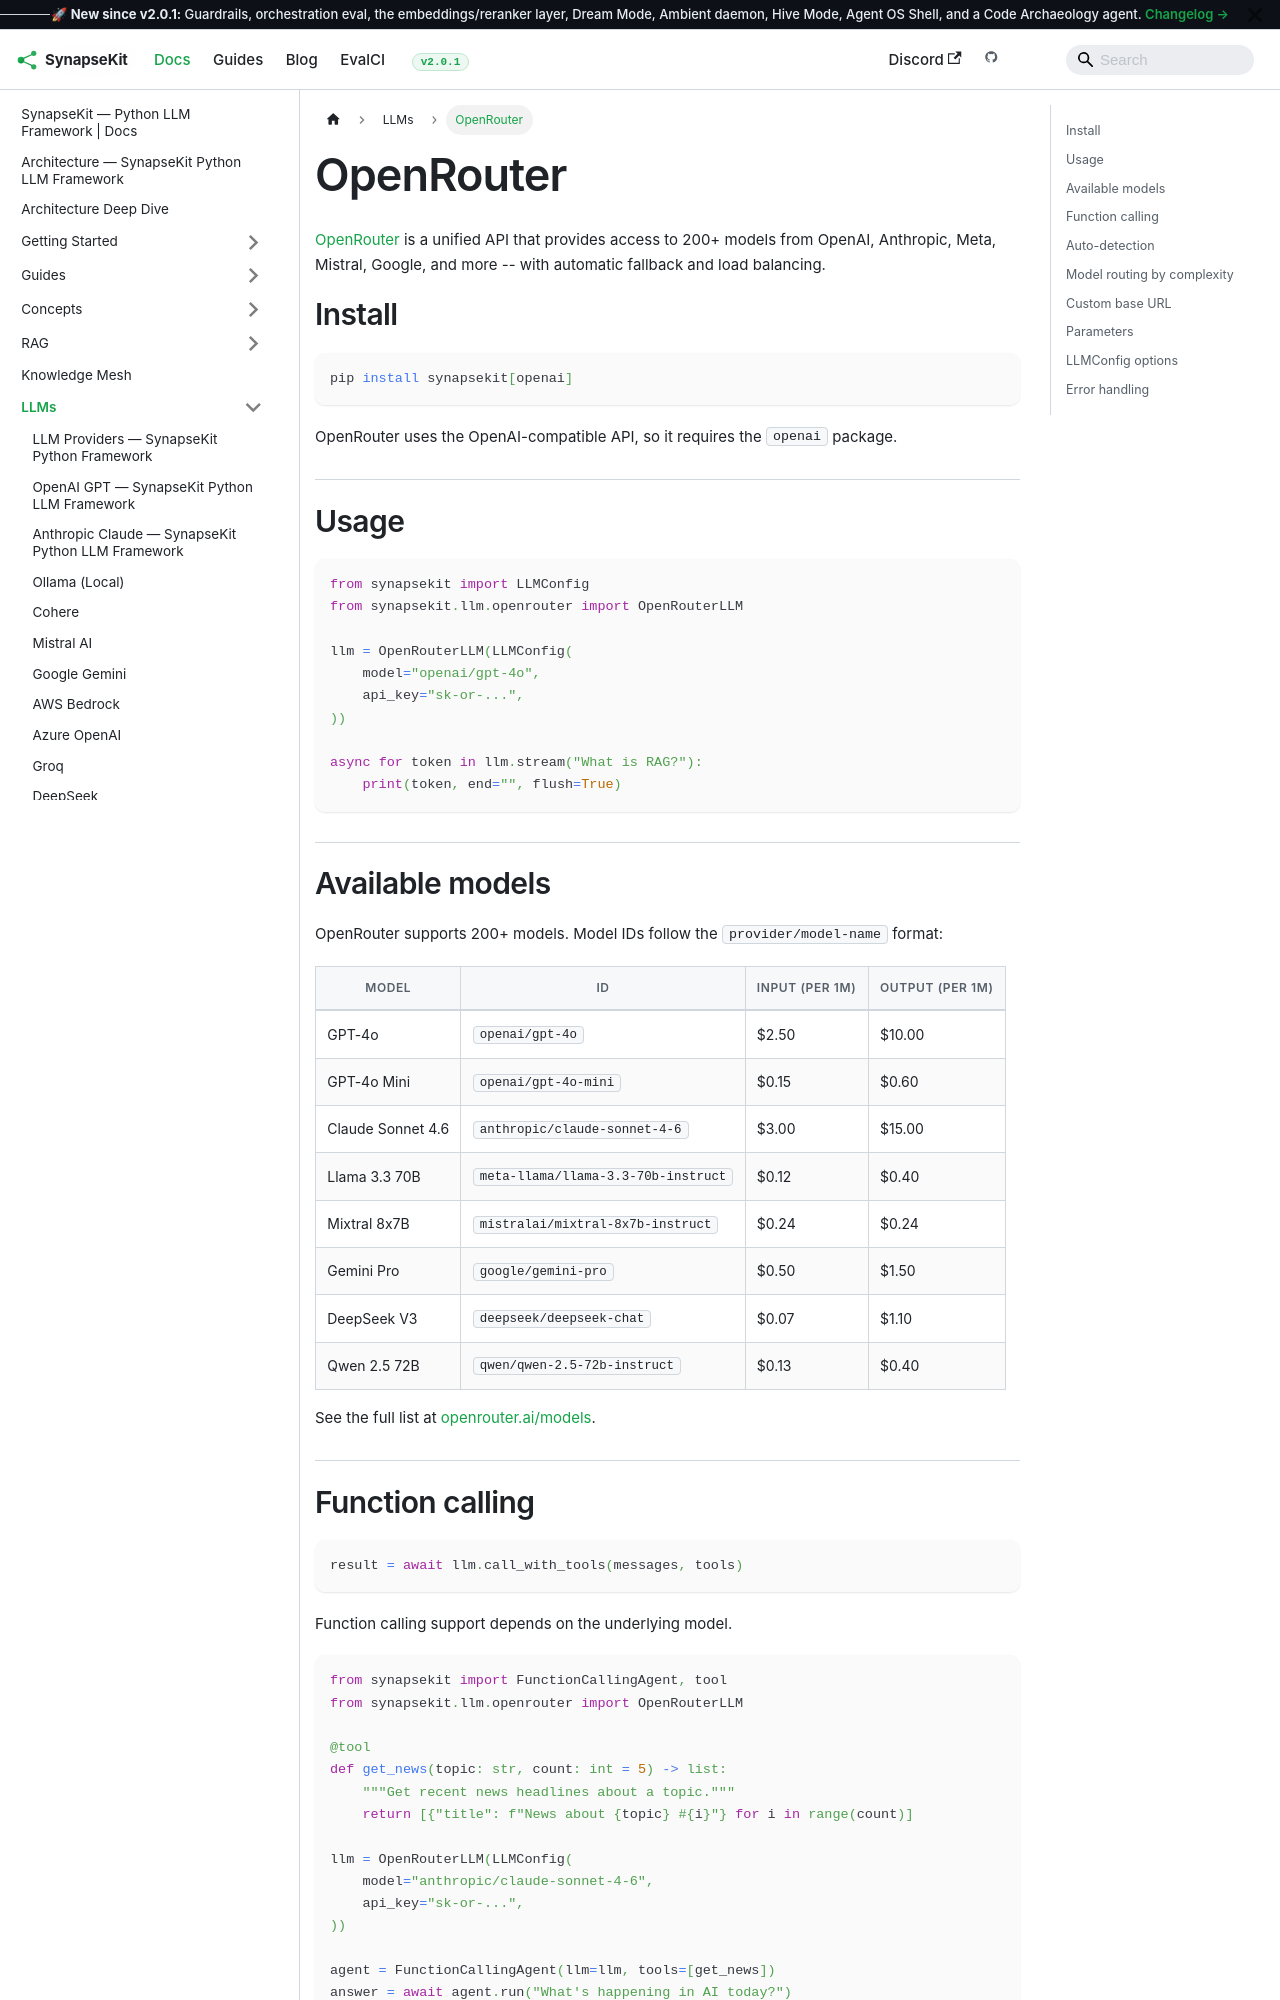

repository: SynapseKit/synapsekit-docs · page: docs/llms/openrouter/index.html · generator: docusaurus

---
sidebar_position: 11
---

# OpenRouter

[OpenRouter](https://openrouter.ai/) is a unified API that provides access to 200+ models from OpenAI, Anthropic, Meta, Mistral, Google, and more -- with automatic fallback and load balancing.

## Install

```bash
pip install synapsekit[openai]
```

OpenRouter uses the OpenAI-compatible API, so it requires the `openai` package.

## Usage

```python
from synapsekit import LLMConfig
from synapsekit.llm.openrouter import OpenRouterLLM

llm = OpenRouterLLM(LLMConfig(
    model="openai/gpt-4o",
    api_key="sk-or-...",
))

async for token in llm.stream("What is RAG?"):
    print(token, end="", flush=True)
```

## Available models

OpenRouter supports 200+ models. Model IDs follow the `provider/model-name` format:

| Model | ID | Input (per 1M) | Output (per 1M) |
|---|---|---|---|
| GPT-4o | `openai/gpt-4o` | $2.50 | $10.00 |
| GPT-4o Mini | `openai/gpt-4o-mini` | $0.15 | $0.60 |
| Claude Sonnet 4.6 | `anthropic/claude-sonnet-4-6` | $3.00 | $15.00 |
| Llama 3.3 70B | `meta-llama/llama-3.3-70b-instruct` | $0.12 | $0.40 |
| Mixtral 8x7B | `mistralai/mixtral-8x7b-instruct` | $0.24 | $0.24 |
| Gemini Pro | `google/gemini-pro` | $0.50 | $1.50 |
| DeepSeek V3 | `deepseek/deepseek-chat` | $0.07 | $1.10 |
| Qwen 2.5 72B | `qwen/qwen-2.5-72b-instruct` | $0.13 | $0.40 |

See the full list at [openrouter.ai/models](https://openrouter.ai/models).
